The GitHub repository summer-xrx/satellite-image-classification contains a labelled image folder "satellite-image-classification" with 10 categories: beach, circular farmland, cloud, desert, forest, mountain, rectangular farmland, residential area, river, snow-covered mountain. Examples follow, each with its label.

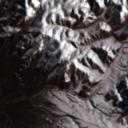
Label: snow-covered mountain

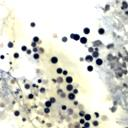
Label: circular farmland

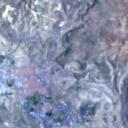
Label: residential area

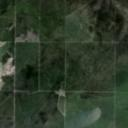
Label: rectangular farmland

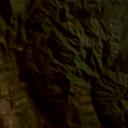
Label: mountain

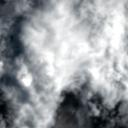
Label: cloud
